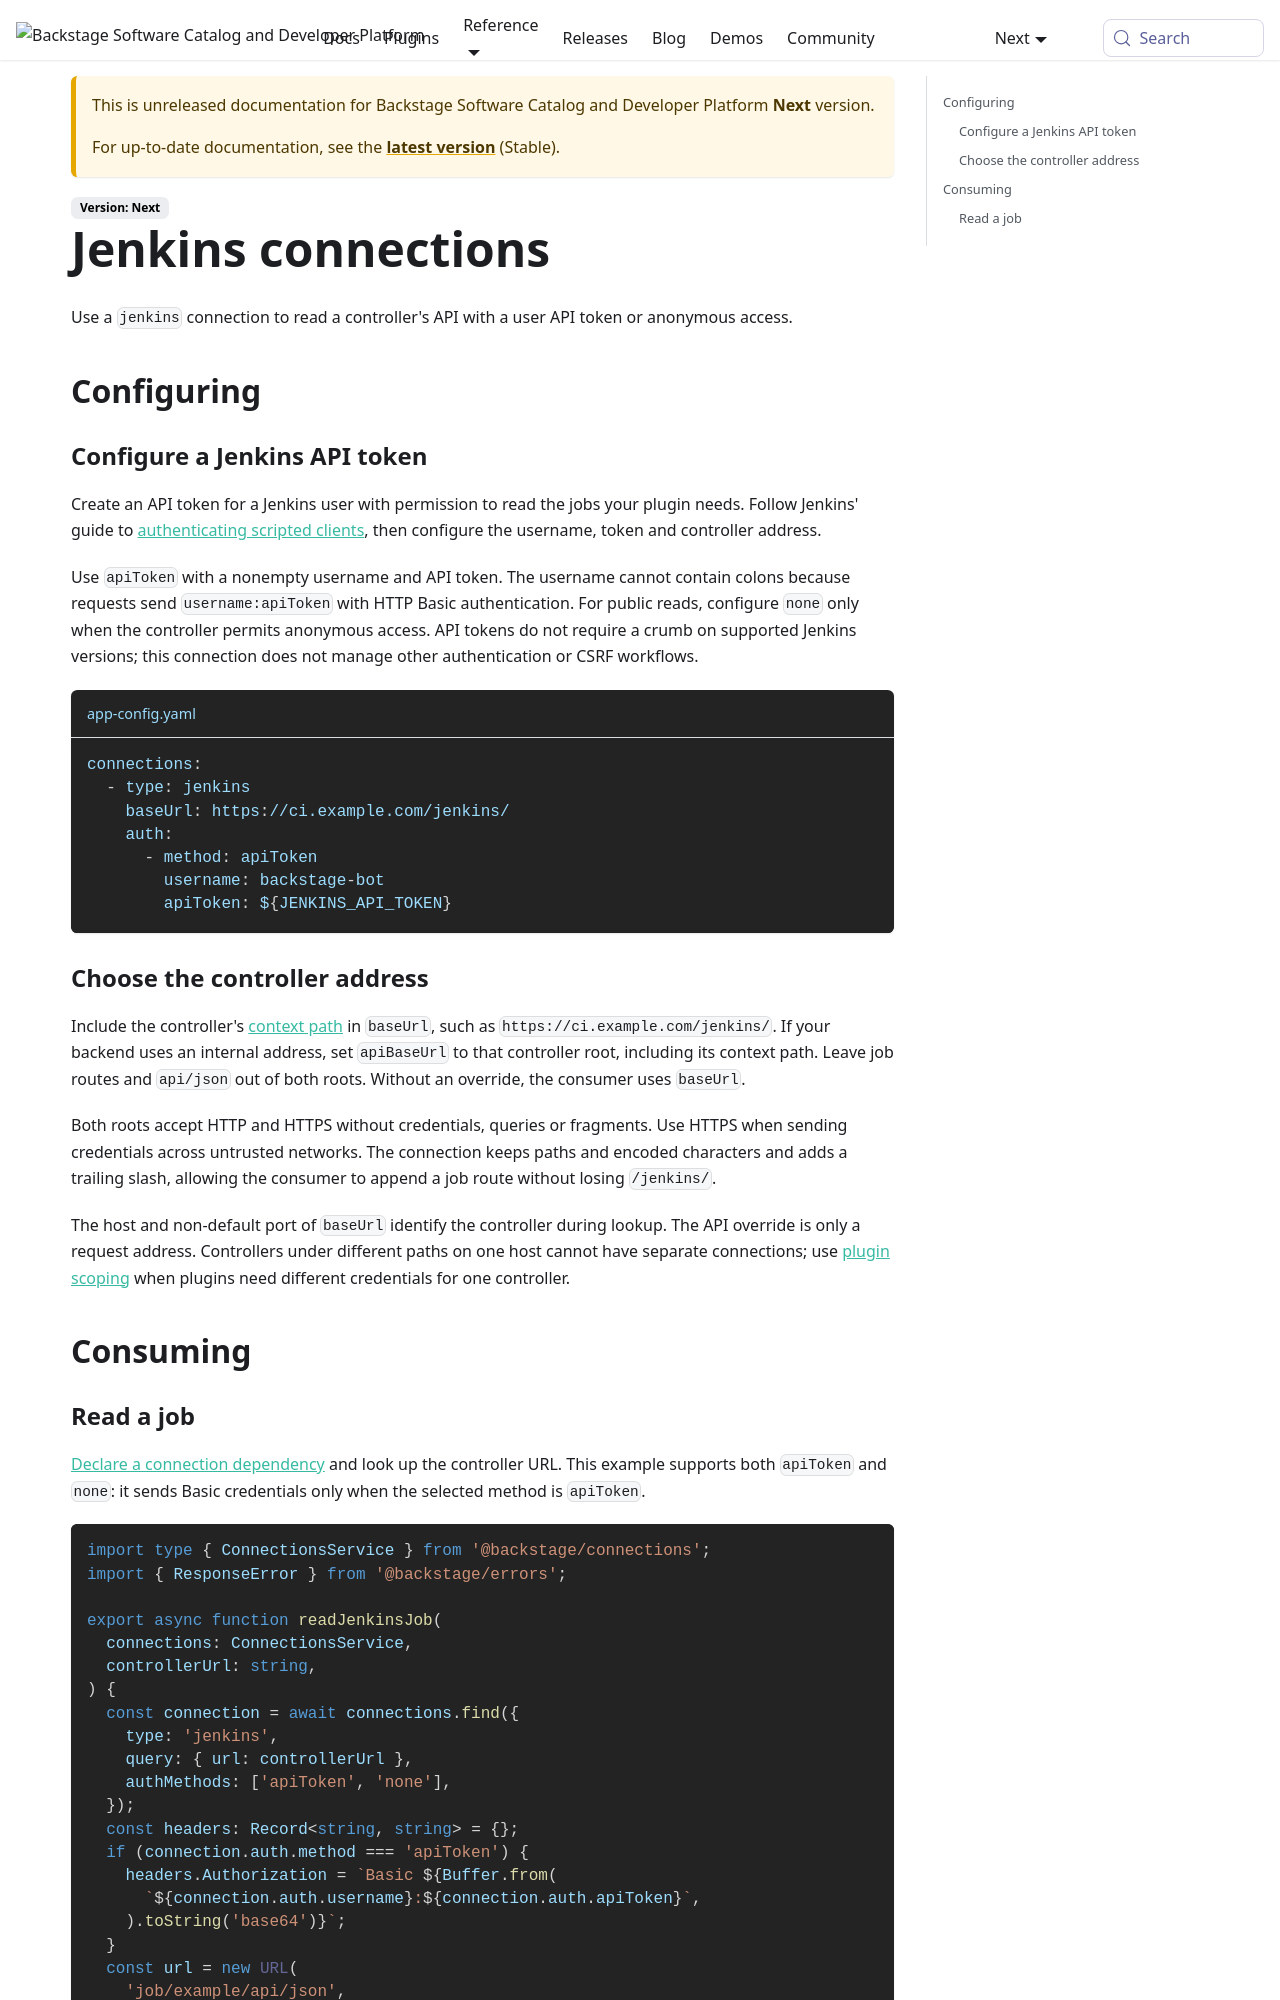

repository: backstage/backstage · page: docs/next/backend-system/core-services/connections/types/jenkins/index.html · generator: mkdocs

---
id: jenkins
title: Jenkins connections
description: Configure and consume Jenkins connections
---

Use a `jenkins` connection to read a controller's API with a user API token
or anonymous access.

## Configuring

### Configure a Jenkins API token

Create an API token for a Jenkins user with permission to read the jobs your
plugin needs. Follow Jenkins' guide to
[authenticating scripted clients](https://www.jenkins.io/doc/book/system-administration/authenticating-scripted-clients/),
then configure the username, token and controller address.

Use `apiToken` with a nonempty username and API token. The username cannot contain
colons because requests send `username:apiToken` with HTTP Basic authentication.
For public reads, configure `none` only when the controller permits anonymous
access. API tokens do not require a crumb on supported Jenkins versions; this
connection does not manage other authentication or CSRF workflows.

```yaml title="app-config.yaml"
connections:
  - type: jenkins
    baseUrl: https://ci.example.com/jenkins/
    auth:
      - method: apiToken
        username: backstage-bot
        apiToken: ${JENKINS_API_TOKEN}
```

### Choose the controller address

Include the controller's
[context path](https://www.jenkins.io/doc/book/system-administration/reverse-proxy-configuration-troubleshooting/#context-path)
in `baseUrl`, such as `https://ci.example.com/jenkins/`. If your backend uses an
internal address, set `apiBaseUrl` to that controller root, including its context
path. Leave job routes and `api/json` out of both roots. Without an override,
the consumer uses `baseUrl`.

Both roots accept HTTP and HTTPS without credentials, queries or fragments.
Use HTTPS when sending credentials across untrusted networks. The connection
keeps paths and encoded characters and adds a trailing slash, allowing the
consumer to append a job route without losing `/jenkins/`.

The host and non-default port of `baseUrl` identify the controller during lookup.
The API override is only a request address. Controllers under different paths on
one host cannot have separate connections; use
[plugin scoping](../01-concepts.md#plugin-scoping) when plugins need different
credentials for one controller.

## Consuming
